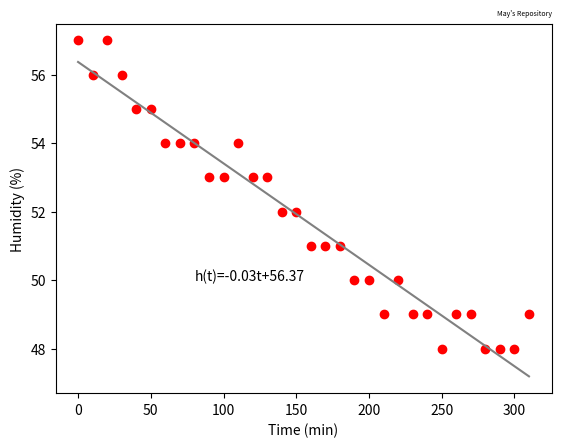

Python code for this plot:
import matplotlib.pyplot as plt
import numpy as np

humidity = [57, 56, 57, 56, 55, 55, 54, 54, 54, 53, 53, 54, 53, 53, 52, 52, 51, 51, 51, 50, 50, 49, 50, 49, 49, 48, 49, 49, 48, 48, 48, 49]
time = []

t=0
for n in range(len(humidity)):
    time.append(t)
    t += 10

plt.scatter(time, humidity, color="red")
plt.xlabel("Time (min)")
plt.ylabel("Humidity (%)")

m, b = np.polyfit(time, humidity, 1)
print(f"Linear model h(t) = {m:.2f}t+{b:.2f}")

time_model = []
humidity_model = []
t = 0
for i in range(len(humidity)):
    time_model.append(t)
    humidity_model.append(m * t + b)
    t += 10

plt.plot(time_model, humidity_model, color="gray")
plt.text(80, 50, f"h(t)={m:.2f}t+{b:.2f}", fontsize=10)
plt.title("May's Repository", fontsize=5, loc="right")
plt.show()
